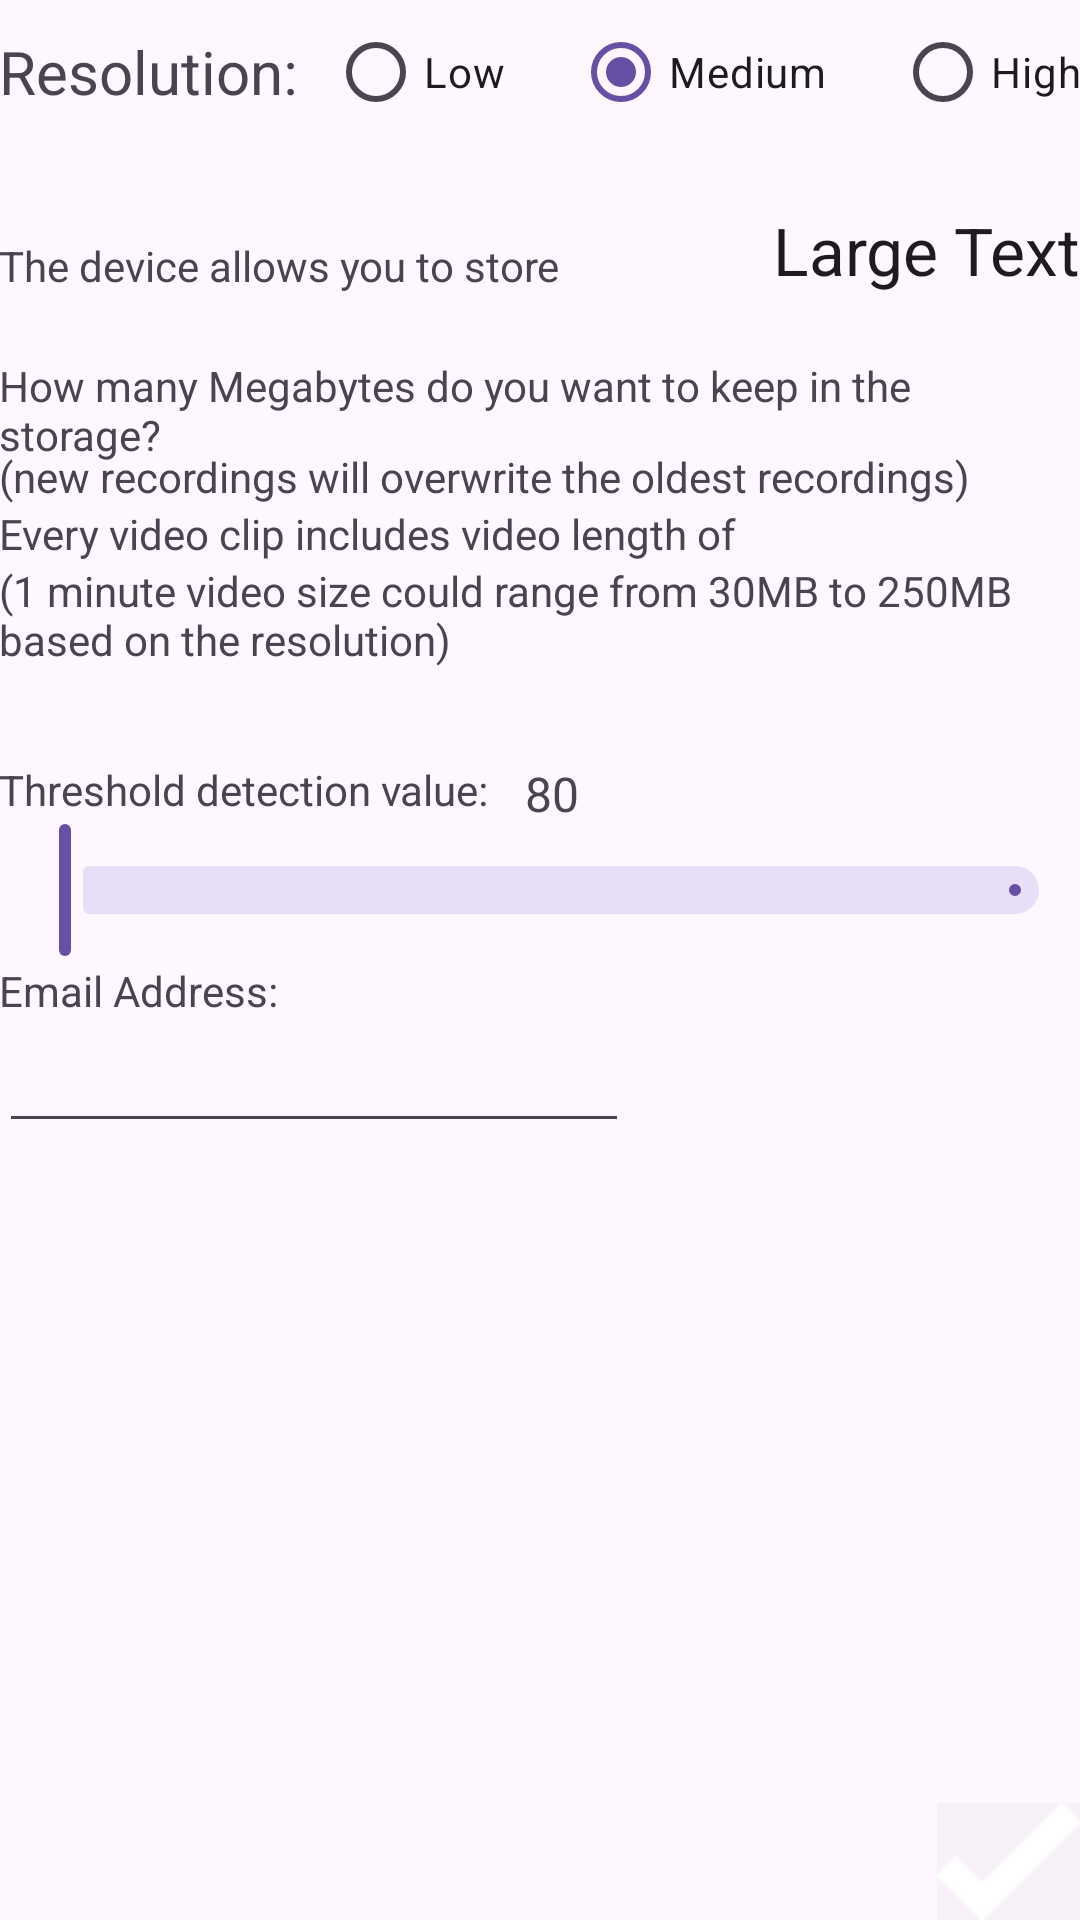

Produce the Android XML layout that renders to this screen, including the resource entries it uses.
<!-- AndroidManifest.xml: application theme Theme.RoadWiserJava -->
<!-- res/layout/activity_config.xml -->
<RelativeLayout xmlns:android="http://schemas.android.com/apk/res/android"
    xmlns:tools="http://schemas.android.com/tools"
    android:layout_width="match_parent"
    android:layout_height="match_parent"
    xmlns:app="http://schemas.android.com/apk/res-auto"
    android:paddingLeft="@dimen/activity_horizontal_margin"
    android:paddingRight="@dimen/activity_horizontal_margin"
    android:paddingTop="@dimen/activity_vertical_margin"
    android:paddingBottom="@dimen/activity_vertical_margin"
    tools:context="com.example.roadwiserjava.ConfigActivity"
    android:weightSum="1">

    <TextView
        android:layout_width="wrap_content"
        android:layout_height="48dp"
        android:text="Resolution:  "
        android:id="@+id/textView"
        android:textSize="20dp"
        android:gravity="center_vertical"
        android:layout_alignParentTop="true"
        android:layout_alignParentLeft="true"
        android:layout_alignParentStart="true" />

    <RadioGroup
        android:layout_width="300dp"
        android:layout_height="wrap_content"
        android:layout_toEndOf="@+id/textView"
        android:orientation="horizontal"
        android:id="@+id/radioGroup"
        android:layout_weight="0.41"
        android:layout_alignParentTop="true"
        android:layout_centerHorizontal="true">

        <RadioButton
            android:layout_width="wrap_content"
            android:layout_height="wrap_content"
            android:text="Low"
            android:id="@+id/radioButton"
            android:checked="false"
            android:onClick="onRadioButtonClicked"
            android:layout_weight="1" />

        <RadioButton
            android:layout_width="wrap_content"
            android:layout_height="wrap_content"
            android:text="Medium"
            android:id="@+id/radioButton2"
            android:checked="true"
            android:onClick="onRadioButtonClicked"
            android:layout_weight="1" />

        <RadioButton
            android:layout_width="wrap_content"
            android:layout_height="wrap_content"
            android:text="High"
            android:id="@+id/radioButton3"
            android:onClick="onRadioButtonClicked"
            android:checked="false" />

    </RadioGroup>

    <ImageButton
        android:layout_width="wrap_content"
        android:layout_height="wrap_content"
        android:src="@drawable/ok"
        android:id="@+id/buttonConfig"
        android:color="#55000000"
        android:background = "#07000000"
        android:layout_alignParentBottom="true"
        android:layout_alignParentRight="true"
        android:layout_alignParentEnd="true"
        android:layout_gravity="bottom" />

    <TextView
        android:layout_width="wrap_content"
        android:layout_height="wrap_content"
        android:text="The device allows you to store"
        android:id="@+id/textView2"
        android:layout_marginTop="31dp"
        android:layout_below="@+id/textView"
        android:layout_alignParentLeft="true"
        android:layout_alignParentStart="true" />

    <TextView
        android:layout_width="wrap_content"
        android:layout_height="wrap_content"
        android:textAppearance="?android:attr/textAppearanceLarge"
        android:text="Large Text"
        android:id="@+id/textView3"
        android:layout_alignBottom="@+id/textView2"
        android:layout_toRightOf="@+id/textView4"
        android:layout_toStartOf="@+id/buttonConfig"
        android:layout_alignRight="@+id/textView9"
        android:layout_alignEnd="@+id/textView9" />

    <TextView
        android:layout_width="wrap_content"
        android:layout_height="wrap_content"
        android:text="How many Megabytes do you want to keep in the storage?"
        android:id="@+id/textView4"
        android:layout_centerVertical="true"
        android:layout_below="@+id/textView2"
        android:layout_marginTop="21dp"
        android:layout_alignTop="@+id/editText"
        android:layout_alignParentLeft="true"
        android:layout_alignParentStart="true" />

    <EditText
        android:layout_width="wrap_content"
        android:layout_height="wrap_content"
        android:ems="10"
        android:id="@+id/editText"
        android:layout_below="@+id/textView2"
        android:layout_centerVertical="true"
        android:layout_toLeftOf="@+id/textView5"
        android:gravity="center|right"
        android:layout_toRightOf="@+id/textView4"
        android:layout_toEndOf="@+id/textView4"
        android:imeOptions="actionDone"
        android:inputType="number" />

    <TextView
        android:layout_width="wrap_content"
        android:layout_height="wrap_content"
        android:text="MB"
        android:id="@+id/textView5"
        android:layout_alignTop="@+id/editText"
        android:layout_toRightOf="@+id/textView3"
        android:layout_alignBottom="@+id/editText"
        android:layout_marginLeft="15dp"
        android:layout_alignRight="@+id/buttonConfig"
        android:layout_alignEnd="@+id/buttonConfig"
        android:layout_below="@+id/textView6"
        android:editable="false"
        android:gravity="center_vertical" />

    <TextView
        android:layout_width="wrap_content"
        android:layout_height="wrap_content"
        android:text="(new recordings will overwrite the oldest recordings)"
        android:id="@+id/textView6"
        android:layout_marginTop="10dp"
        android:layout_below="@+id/editText"
        android:layout_alignParentLeft="true"
        android:layout_alignParentStart="true" />

    <TextView
        android:layout_width="wrap_content"
        android:layout_height="wrap_content"
        android:text="Every video clip includes video length of"
        android:id="@+id/textView7"
        android:layout_below="@+id/textView6"
        android:layout_alignParentLeft="true"
        android:layout_alignParentStart="true"
        android:gravity="center_vertical" />

    <EditText
        android:layout_width="wrap_content"
        android:layout_height="wrap_content"
        android:inputType="number"
        android:ems="10"
        android:id="@+id/editText2"
        android:layout_alignTop="@+id/textView7"
        android:layout_alignRight="@+id/editText"
        android:layout_alignEnd="@+id/editText"
        android:layout_alignLeft="@+id/editText"
        android:layout_alignStart="@+id/editText"
        android:text="2"
        android:gravity="right" />

    <TextView
        android:layout_width="wrap_content"
        android:layout_height="wrap_content"
        android:text="Minutes"
        android:id="@+id/textView8"
        android:layout_alignTop="@+id/editText2"
        android:layout_toRightOf="@+id/editText2"
        android:layout_toEndOf="@+id/editText2"
        android:layout_alignBottom="@+id/editText2"
        android:gravity="center_vertical"
        android:layout_marginLeft="15dp" />

    <TextView
        android:layout_width="wrap_content"
        android:layout_height="wrap_content"
        android:text="(1 minute video size could range from 30MB to 250MB based on the resolution)"
        android:id="@+id/textView9"
        android:layout_below="@+id/textView7"
        android:layout_alignParentLeft="true"
        android:layout_alignParentStart="true"/>

    <TextView
        android:layout_width="wrap_content"
        android:layout_height="wrap_content"
        android:text="Threshold detection value:"
        android:id="@+id/textView10"
        android:layout_marginTop="31dp"
        android:layout_below="@+id/textView9"
        android:layout_alignParentLeft="true"
        android:layout_alignParentStart="true" />

    <TextView
        android:id="@+id/thresholdSliderVal"
        android:layout_width="wrap_content"
        android:layout_height="wrap_content"
        android:layout_below="@+id/textView9"
        android:layout_centerHorizontal="true"
        android:layout_marginLeft="12dp"
        android:layout_marginTop="31dp"
        android:layout_toRightOf="@+id/textView10"
        android:text="80"
        android:textSize="16dp" />

    <com.google.android.material.slider.Slider
        android:layout_width="wrap_content"
        android:layout_height="wrap_content"
        android:id="@+id/thresholdSlider"
        android:valueFrom="0"
        android:valueTo="300"
        app:labelBehavior="gone"
        android:layout_below="@+id/textView10"
        />

    <TextView
        android:layout_width="wrap_content"
        android:layout_height="wrap_content"
        android:id="@+id/textView11"
        android:text="Email Address:"
        android:layout_below="@+id/thresholdSlider"
        />

    <EditText
        android:layout_width="wrap_content"
        android:layout_height="wrap_content"
        android:ems="10"
        android:id="@+id/editText3"
        android:layout_below="@+id/textView11"
        android:layout_centerVertical="true"
        android:imeOptions="actionDone"
        android:inputType="text" />

</RelativeLayout>
<!-- resources referenced by this layout -->
<resources>
  <!-- drawable ok: png bitmap (drawable, 1132 bytes) -->
  <style name="Theme.RoadWiserJava" parent="Base.Theme.RoadWiserJava" />
  <style name="Base.Theme.RoadWiserJava" parent="Theme.Material3.DayNight.NoActionBar">
          
          
      </style>
</resources>
